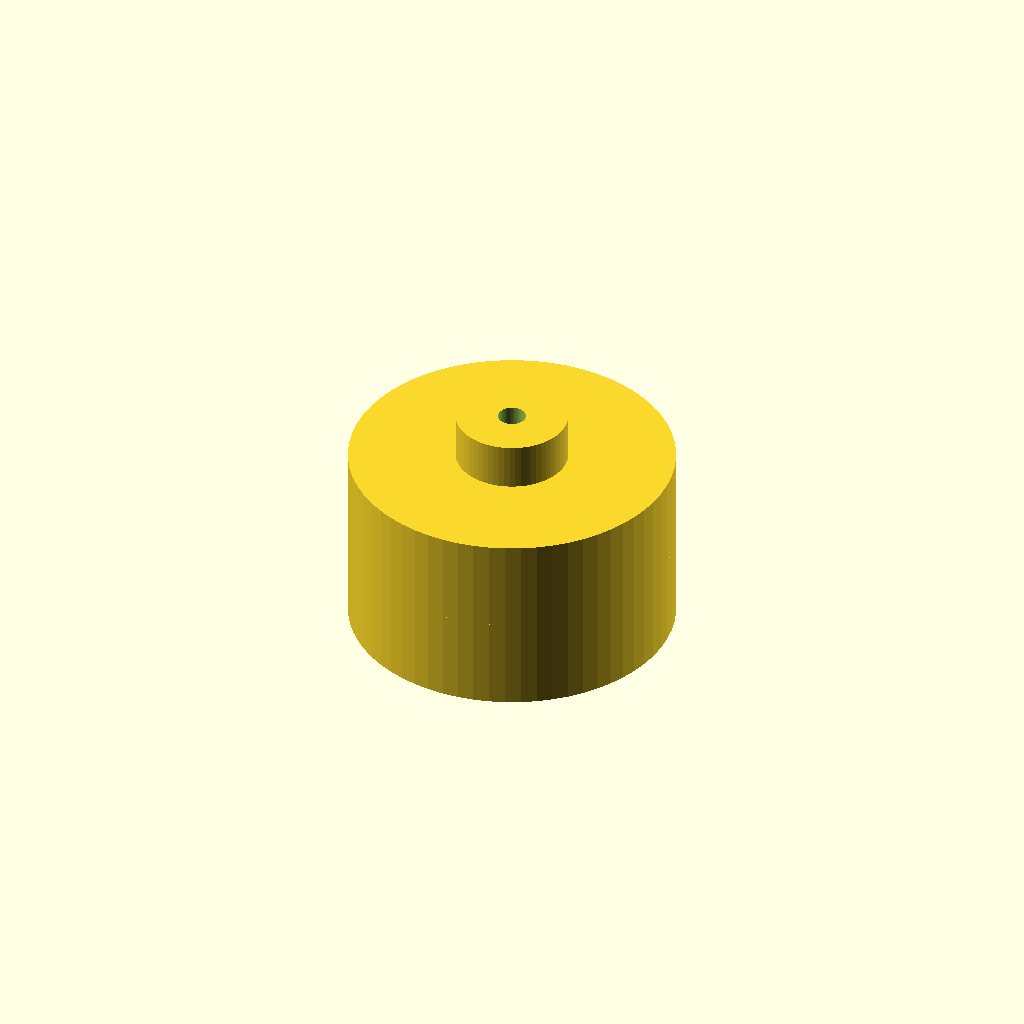
Cell 1 — every parameter at its default value.
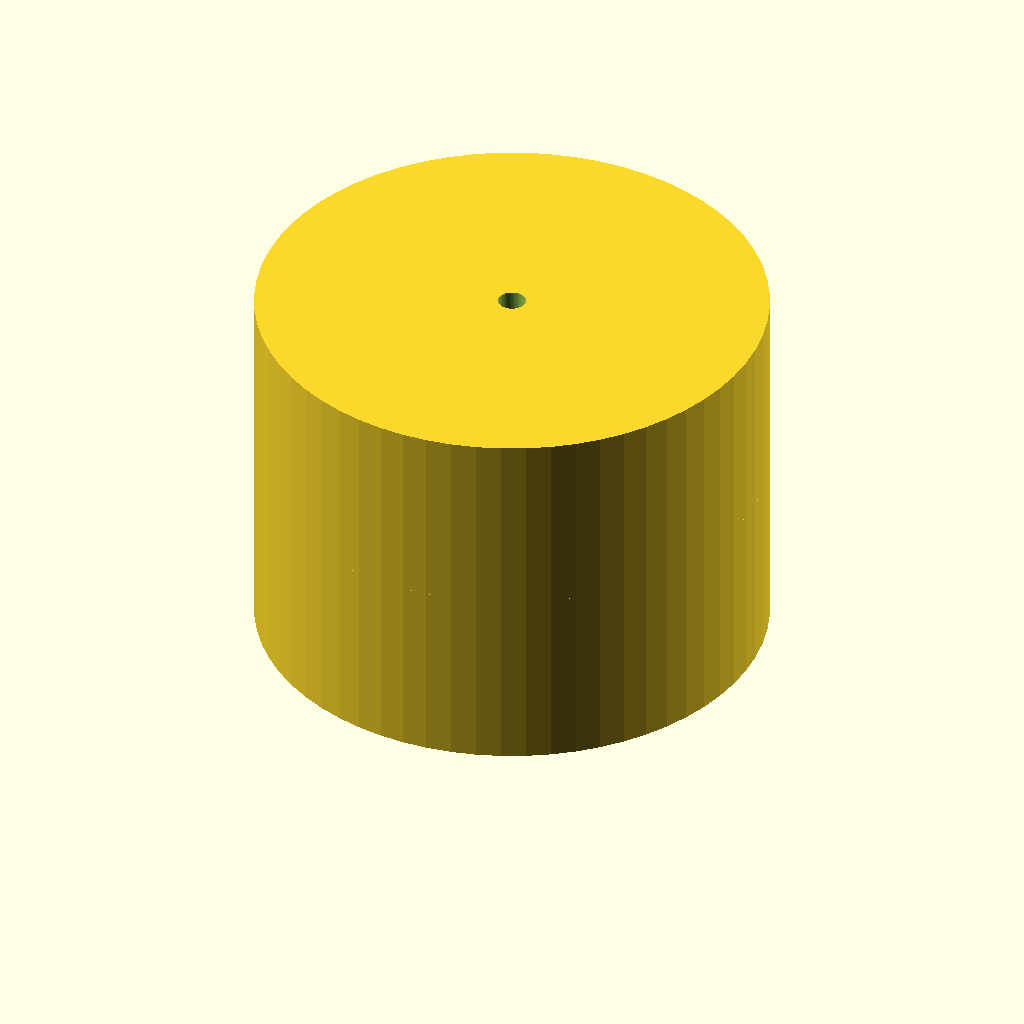
Cell 2 — first_barb_h set to 20, the other parameters unchanged.
One fixed orthographic camera (rotation 55°, 0°, 25°; colour scheme Cornfield) for every cell.
Source of the model, bench/results/gpu-v6-g5/code/scadcoder-v6/hose_barb_reducer_8_5_s7_a2.scad:
// Straight hose-barb reducer: 8 mm tubing -> 5 mm tubing
// Print orientation: standing upright along +Z, centred on origin in X/Y

$fn = 64;

// ---- Dimensions (mm) ----
reducer_length   = 41;   // total length of the part
bore_d           = 3;    // through-bore diameter
first_tubing_d   = 8;    // inner diameter of the larger tubing
second_tubing_d  = 5;    // inner diameter of the smaller tubing
first_barb_h     = 10;   // height of each 8 mm barb
second_barb_h    = 8;    // height of each 5 mm barb
first_barb_od    = 9.5;  // outer diameter of 8 mm barbs at their tops
second_barb_od   = 5.0;  // outer diameter of 5 mm barbs at their tops
collar_d         = 12;   // outer diameter of the collar
overlap          = 0.5;  // overlap between stacked barbs for a clean union

// ---- Derived ----
first_barb_widening = (first_barb_od - 7.5) / 2;   // radius growth per mm of height
second_barb_narrowing = (6.5 - second_barb_od) / 2; // radius shrink per mm of height

difference() {
    union() {
        // ---- 8 mm tubing end (z = 0 to 20) ----
        for (z = [0 : first_barb_h : first_barb_h * 2 - overlap]) {
            translate([0, 0, z])
                cylinder(h = first_barb_h,
                         r = 7.5 + first_barb_widening * first_barb_h,
                         $fn = 64);
        }

        // ---- 5 mm tubing end (z = 25 to 41) ----
        for (z = [25 : second_barb_h : 25 + second_barb_h * 2 - overlap]) {
            translate([0, 0, z])
                cylinder(h = second_barb_h,
                         r = 6.5 - second_barb_narrowing * second_barb_h,
                         $fn = 64);
        }

        // ---- Collar (z = 20 to 25) ----
        translate([0, 0, 20])
            cylinder(h = 5, d = collar_d, $fn = 64);
    }

    // ---- Through bore ----
    translate([0, 0, -1])
        cylinder(h = reducer_length + 2, d = bore_d, $fn = 64);
}
Customizer parameters (derived from the source; name, type, default, range or options):
reducer_length: number, default 41
bore_d: number, default 3
first_tubing_d: number, default 8
second_tubing_d: number, default 5
first_barb_h: number, default 10
second_barb_h: number, default 8
first_barb_od: number, default 9.5
second_barb_od: number, default 5
collar_d: number, default 12
overlap: number, default 0.5
